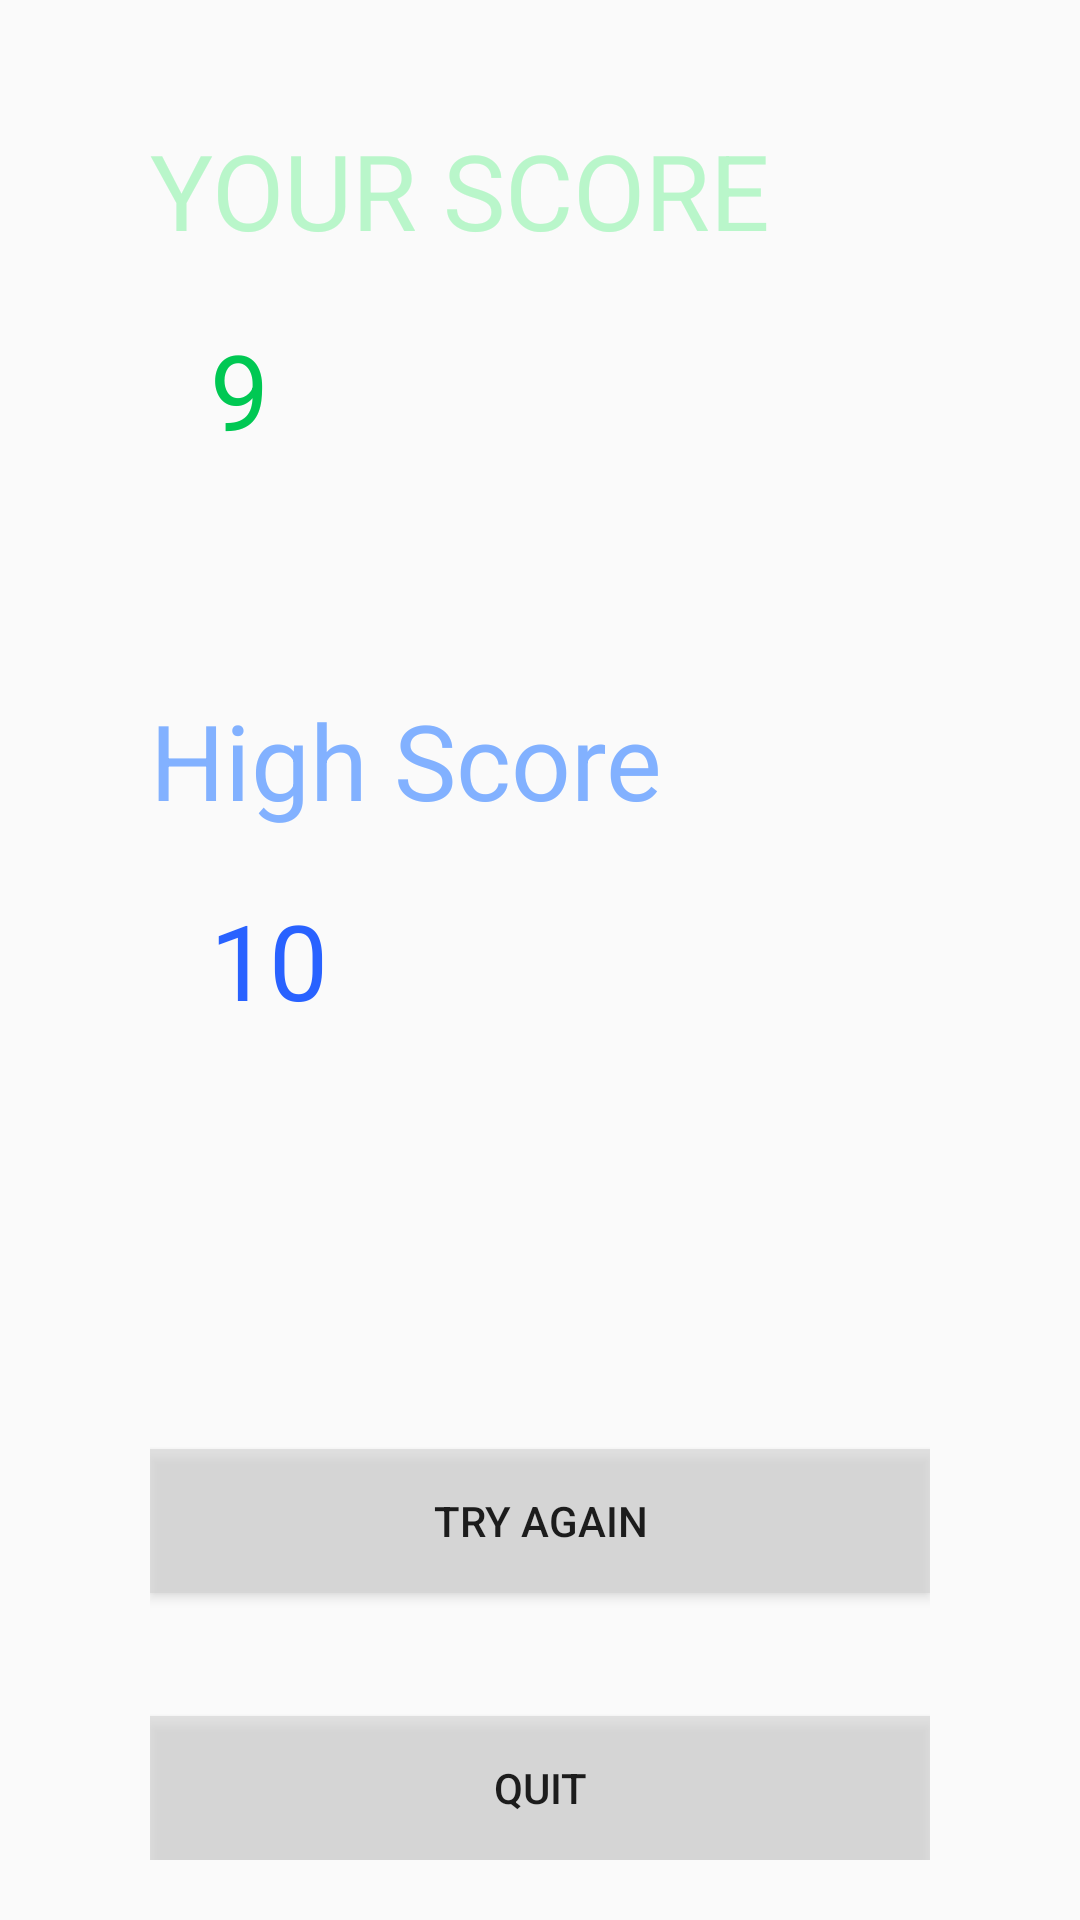

Android layout source for this screen:
<!-- AndroidManifest.xml: application theme AppTheme -->
<!-- res/layout/activity_show_score.xml -->
<?xml version="1.0" encoding="utf-8"?>
<RelativeLayout xmlns:android="http://schemas.android.com/apk/res/android"
    xmlns:tools="http://schemas.android.com/tools"
    android:layout_width="match_parent"
    android:layout_height="match_parent"
    android:paddingBottom="@dimen/activity_vertical_margin"
    android:paddingLeft="@dimen/activity_horizontal_margin"
    android:paddingRight="@dimen/activity_horizontal_margin"
    android:paddingTop="@dimen/activity_vertical_margin"
    tools:context="com.example.android.wiquiz.ShowScore">

    <TextView
        android:layout_width="match_parent"
        android:layout_height="wrap_content"
        android:textColor="#b9f6ca"
        android:text="YOUR SCORE"
        android:paddingTop="20dp"
        android:paddingBottom="20dp"
        android:textSize="35sp"
        android:id="@+id/textview13"/>
    <TextView
        android:layout_width="match_parent"
        android:layout_height="wrap_content"
        android:textSize="35sp"
        android:textColor="#00c853"
        android:text="9"
        android:paddingLeft="20dp"
        android:id="@+id/textviewYourScore"
        android:layout_below="@+id/textview13"
        android:layout_alignParentLeft="true"
        android:layout_alignParentStart="true" />
    <Button
        android:layout_width="match_parent"
        android:layout_height="wrap_content"
        android:text="TRY AGAIN"
        android:background="#99d3d3d3"
        android:id="@+id/buttonTryAgain"

        android:layout_above="@+id/buttonQuit"
        android:layout_alignParentRight="true"
        android:layout_alignParentEnd="true"
        android:layout_marginBottom="41dp" />
    <Button
        android:layout_width="match_parent"
        android:layout_height="wrap_content"
        android:text="QUIT"
        android:background="#99d3d3d3"
        android:id="@+id/buttonQuit"
        android:layout_alignParentBottom="true"
        android:layout_alignParentLeft="true"
        android:layout_alignParentStart="true" />

    <TextView
        android:layout_width="wrap_content"
        android:layout_height="wrap_content"
        android:text="High Score"
        android:id="@+id/textView"
        android:textSize="35sp"
        android:textColor="#82b1ff"
        android:layout_above="@+id/textViewHighScore"
        android:paddingBottom="20dp"
        android:layout_alignParentLeft="true"
        android:layout_alignParentStart="true" />

    <TextView
        android:layout_width="wrap_content"
        android:layout_height="wrap_content"
        android:text="10"
        android:paddingLeft="20dp"
        android:id="@+id/textViewHighScore"
        android:textSize="35sp"
        android:textColor="#2962ff"
        android:layout_centerVertical="true"
        android:layout_alignParentLeft="true"
        android:layout_alignParentStart="true" />

</RelativeLayout>
<!-- resources referenced by this layout -->
<resources>
  <dimen name="activity_horizontal_margin">50dp</dimen>
  <dimen name="activity_vertical_margin">20dp</dimen>
  <style name="AppTheme" parent="Theme.AppCompat.Light.DarkActionBar"> "&gt;
      
          <item name="colorPrimary">@color/colorPrimary</item>
          <item name="colorPrimaryDark">@color/colorPrimaryDark</item>
          <item name="colorAccent">@color/colorAccent</item>
      </style>
  <color name="colorPrimary">#9e9e9e</color>
  <color name="colorPrimaryDark">#212121</color>
  <color name="colorAccent">#607d8b</color>
</resources>
